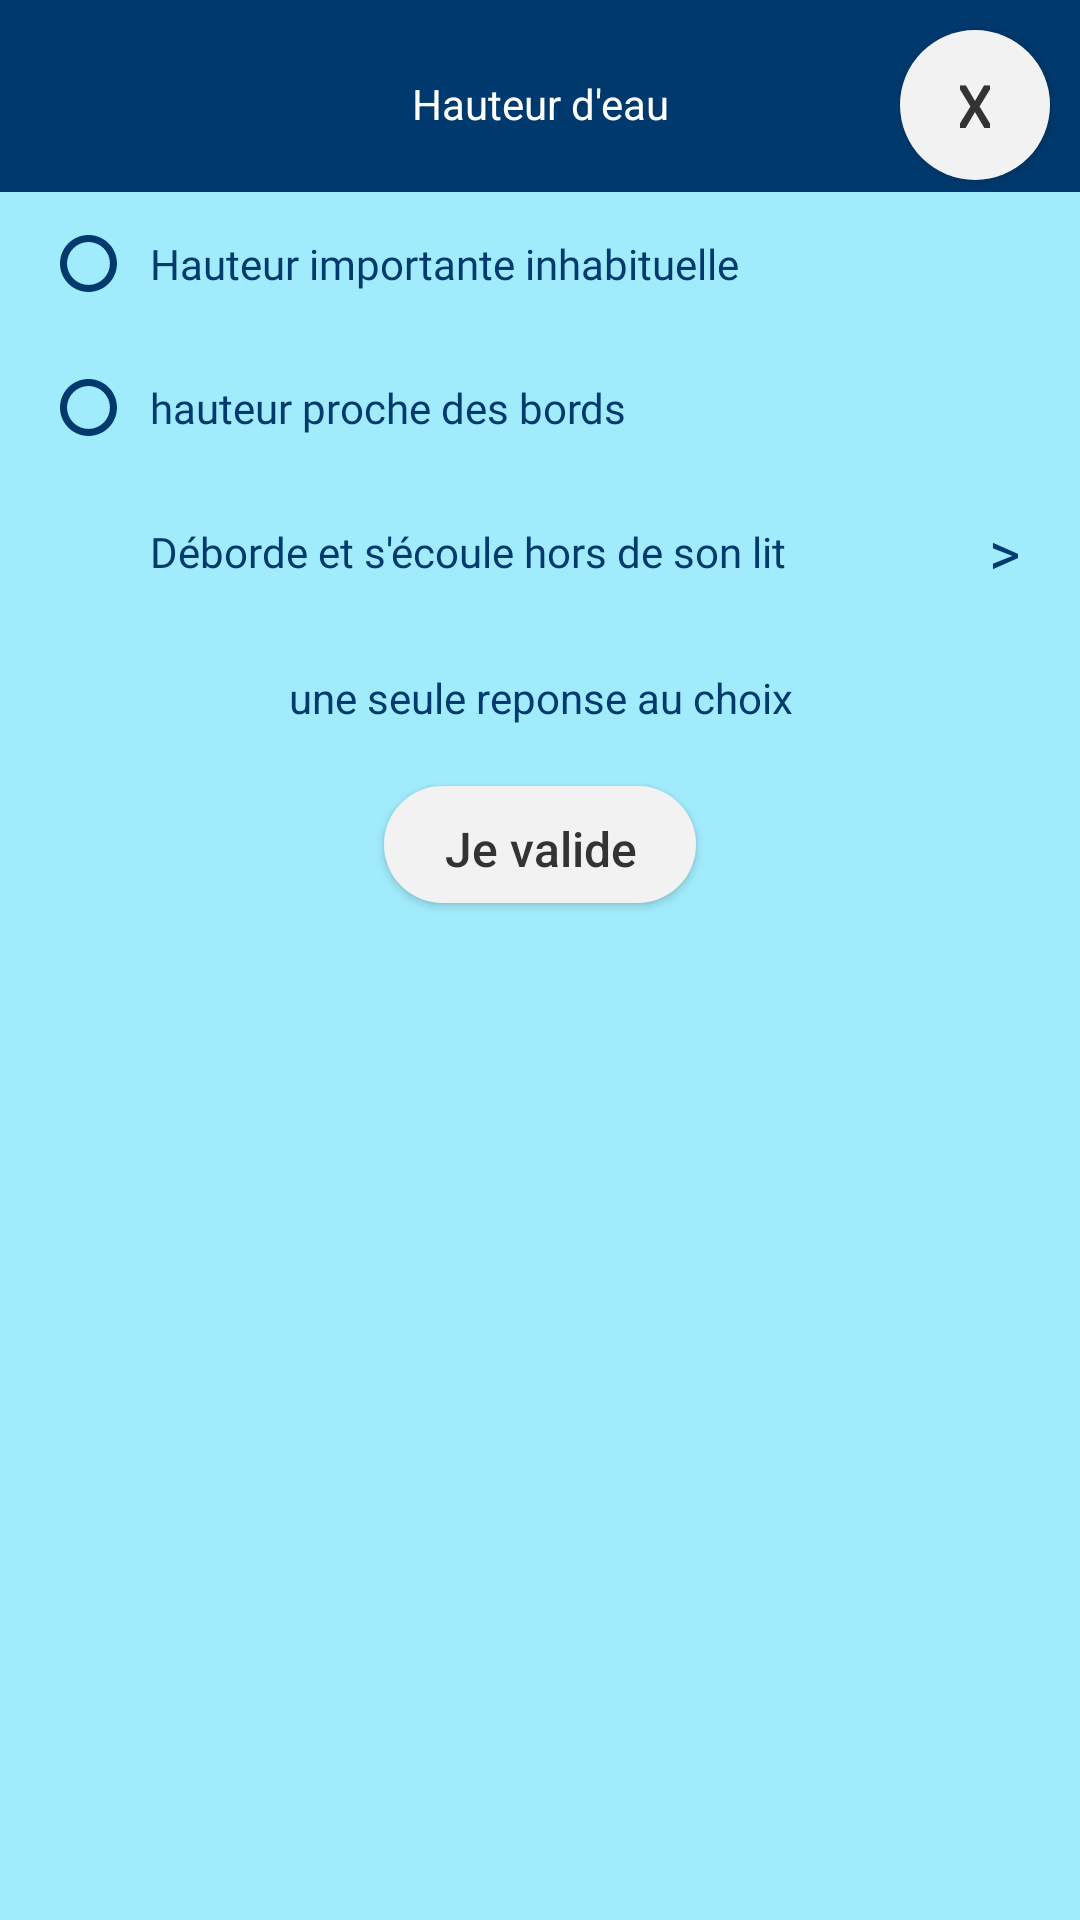

The Android layout XML behind this screen, and the referenced resources:
<!-- AndroidManifest.xml: application theme Theme.VigiTorrent -->
<!-- res/layout/fragment_expert_water.xml -->
<?xml version="1.0" encoding="utf-8"?>
<androidx.constraintlayout.widget.ConstraintLayout xmlns:android="http://schemas.android.com/apk/res/android"
    xmlns:app="http://schemas.android.com/apk/res-auto"
    xmlns:tools="http://schemas.android.com/tools"
    android:layout_width="match_parent"
    android:layout_height="match_parent"
    tools:context=".ui.home.HomeFragment"
    android:background="@drawable/dialog_rounded_bg_mainblue"
    >

    <LinearLayout
        android:layout_width="match_parent"
        android:layout_height="match_parent"
        app:layout_constraintBottom_toBottomOf="parent"
        app:layout_constraintEnd_toEndOf="parent"
        app:layout_constraintStart_toStartOf="parent"
        app:layout_constraintTop_toTopOf="parent"
        android:orientation="vertical"
        android:layout_marginTop="10dp">

        <androidx.appcompat.widget.AppCompatTextView
            android:id="@+id/expertWaterTitle"
            android:layout_width="match_parent"
            android:layout_height="wrap_content"
            android:layout_marginTop="15dp"
            android:text="@string/hauteur_d_eau"
            android:textAlignment="center"
            android:textColor="@color/white"
            android:layout_marginStart="70dp"
            android:layout_marginEnd="70dp"/>

        <LinearLayout
            android:layout_width="match_parent"
            android:layout_height="match_parent"
            android:layout_marginTop="20dp"
            android:background="@color/blue_200"
            android:orientation="vertical">

            <LinearLayout
                android:id="@+id/water1"
                android:layout_width="match_parent"
                android:layout_height="wrap_content"
                android:paddingStart="20dp"
                android:paddingEnd="20dp">

                <RadioButton
                    android:id="@+id/waterRadio1"
                    style="@style/radioButtonForm"/>
                <androidx.appcompat.widget.AppCompatTextView
                    android:id="@+id/waterTxt1"
                    style="@style/txtForm"
                    android:text="@string/hauteur_importante_inhabituelle" />
            </LinearLayout>

            <LinearLayout
                android:id="@+id/water2"
                android:layout_width="match_parent"
                android:layout_height="wrap_content"
                android:paddingStart="20dp"
                android:paddingEnd="20dp">

                <RadioButton
                    android:id="@+id/waterRadio2"
                    style="@style/radioButtonForm"/>
                <androidx.appcompat.widget.AppCompatTextView
                    android:id="@+id/waterTxt2"
                    style="@style/txtForm"
                    android:text="@string/hauteur_proche_des_bords" />
            </LinearLayout>

            <LinearLayout
                android:id="@+id/water3"
                android:layout_width="match_parent"
                android:layout_height="wrap_content"
                android:paddingStart="20dp"
                android:paddingEnd="20dp">

                <RadioButton
                    android:id="@+id/waterRadio3"
                    style="@style/radioButtonForm"
                    android:visibility="invisible"/>

                <androidx.appcompat.widget.AppCompatTextView
                    android:id="@+id/waterTxt3"
                    style="@style/txtForm"
                    android:text="@string/d_borde_et_s_coule_hors_de_son_lit"
                    />

                <androidx.appcompat.widget.AppCompatTextView
                    style="@style/chevronForm"
                    android:text=">" />
            </LinearLayout>

            <LinearLayout
                android:layout_width="match_parent"
                android:layout_height="wrap_content"
                android:layout_marginStart="20dp"
                android:layout_marginEnd="20dp">

                <androidx.appcompat.widget.AppCompatTextView
                    android:id="@+id/unChoix"
                    android:layout_width="wrap_content"
                    android:layout_height="wrap_content"
                    android:layout_marginTop="15dp"
                    android:layout_weight="1"
                    android:text="@string/une_seule_reponse_au_choix"
                    android:textAlignment="center"
                    android:textColor="@color/mainBlue" />
            </LinearLayout>

            <androidx.appcompat.widget.AppCompatButton
                android:id="@+id/okBtn"
                style="@style/OkBtn"
                android:layout_width="wrap_content"
                android:layout_height="39dp"
                android:layout_gravity="center"
                android:text="@string/Je_valide" />
        </LinearLayout>


    </LinearLayout>

    <androidx.appcompat.widget.AppCompatButton
        android:id="@+id/exitBtn"
        android:layout_width="50dp"
        android:layout_height="50dp"
        android:layout_marginTop="10dp"
        android:layout_marginEnd="10dp"
        android:textAlignment="center"
        android:textSize="20sp"
        style="@style/Btn"
        android:text="X"
        android:drawableTint="@color/blackButtonFont"
        app:layout_constraintEnd_toEndOf="parent"
        app:layout_constraintTop_toTopOf="parent"
        />

</androidx.constraintlayout.widget.ConstraintLayout>
<!-- resources referenced by this layout -->
<resources>
  <color name="blackButtonFont">#333333</color>
  <color name="blue_200">#A1ECFC</color>
  <color name="mainBlue">#00396D</color>
  <color name="white">#FFFFFFFF</color>
  <!-- drawable dialog_rounded_bg_mainblue (drawable) -->
  <?xml version="1.0" encoding="utf-8"?>
  <shape xmlns:android="http://schemas.android.com/apk/res/android"
      android:shape="rectangle">
      <solid android:color="@color/mainBlue" />
  </shape>
  <string name="Je_valide">Je valide</string>
  <string name="d_borde_et_s_coule_hors_de_son_lit">Déborde et s\'écoule hors de son lit</string>
  <string name="hauteur_d_eau">Hauteur d\'eau</string>
  <string name="hauteur_importante_inhabituelle">Hauteur importante inhabituelle</string>
  <string name="hauteur_proche_des_bords">hauteur proche des bords</string>
  <string name="une_seule_reponse_au_choix">une seule reponse au choix</string>
  <style name="chevronForm" parent="Widget.AppCompat.TextView">
          <item name="android:gravity">center_vertical</item>
          <item name="android:textColor">@color/mainBlue</item>
          <item name="android:layout_width">wrap_content</item>
          <item name="android:layout_height">match_parent</item>
          <item name="android:fontFamily">@font/roboto_bold</item>
          <item name="android:textSize">@dimen/formChevronTextSize</item>
      </style>
  <style name="radioButtonForm" parent="Widget.AppCompat.CompoundButton.RadioButton">
          <item name="android:layout_width">@dimen/radioButtonWidth</item>
          <item name="android:layout_height">wrap_content</item>
          <item name="android:button">@drawable/radiobutton</item>
          <item name="android:buttonTint">@color/mainBlue</item>
      </style>
  <style name="txtForm" parent="Widget.AppCompat.TextView">
          <item name="android:layout_width">0dp</item>
          <item name="android:layout_height">match_parent</item>
          <item name="android:layout_weight">1</item>
          <item name="android:gravity">center_vertical</item>
          <item name="android:textColor">@color/mainBlue</item>
          <item name="android:fontFamily">@font/roboto_bold</item>
          <item name="android:textSize">@dimen/formTextSize</item>
      </style>
  <style name="Theme.VigiTorrent" parent="Theme.MaterialComponents.Light.NoActionBar">
          
          <item name="colorPrimary">@color/mainBlue</item>
          <item name="colorPrimaryVariant">@color/blue_400</item>
          <item name="colorOnPrimary">@color/white</item>
  
          
          <item name="colorOnSecondary">@color/black</item>
  
          
          <item name="android:statusBarColor">?attr/colorPrimaryVariant</item>
  
          
      </style>
  <!-- drawable bg_corner_25dp (drawable) -->
  <?xml version="1.0" encoding="utf-8"?>
  <shape xmlns:android="http://schemas.android.com/apk/res/android" >
      <solid android:color="@color/grayButtonBg"/>
      <corners
          android:topLeftRadius="25dp"
          android:topRightRadius="25dp"
          android:bottomRightRadius="25dp"
          android:bottomLeftRadius="25dp" />
  </shape>
  <dimen name="okButtonHeight">39dp</dimen>
  <dimen name="formChevronTextSize">20sp</dimen>
  <dimen name="radioButtonWidth">30dp</dimen>
  <!-- drawable radiobutton (drawable) -->
  <?xml version="1.0" encoding="utf-8"?>
  <selector xmlns:android="http://schemas.android.com/apk/res/android">
      <item android:drawable="@drawable/ok" android:state_checked="true" />
      <item android:drawable="@drawable/radiobuttonoff" android:state_checked="false" />
  </selector>
  <dimen name="formTextSize">14sp</dimen>
  <color name="blue_400">#33D6FA</color>
  <color name="black">#FF000000</color>
  <color name="grayButtonBg">#F2F2F2</color>
</resources>
